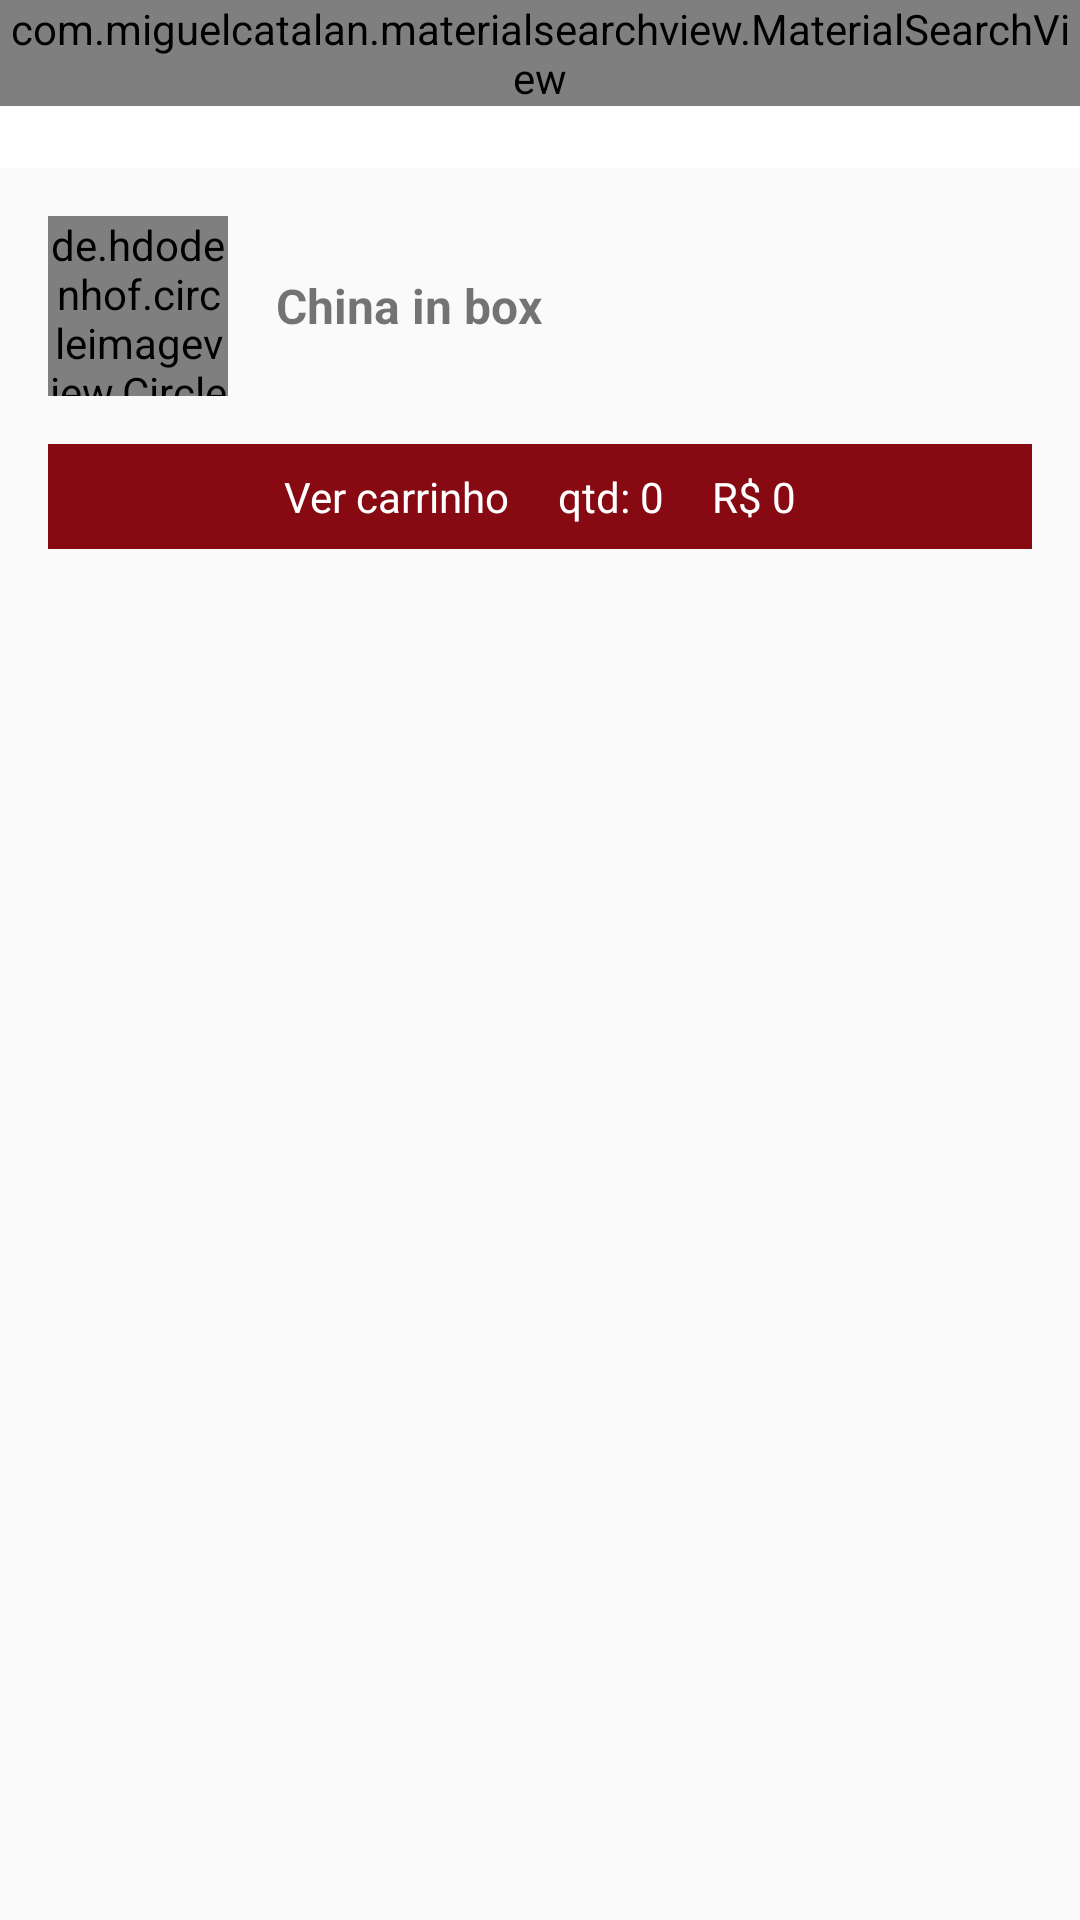

Reconstruct the res/layout file that produces this screen, plus the resources it refers to.
<!-- AndroidManifest.xml: application theme Theme.IFood -->
<!-- res/layout/activity_cardapio.xml -->
<?xml version="1.0" encoding="utf-8"?>
<LinearLayout xmlns:android="http://schemas.android.com/apk/res/android"
    xmlns:app="http://schemas.android.com/apk/res-auto"
    xmlns:tools="http://schemas.android.com/tools"
    android:layout_width="match_parent"
    android:layout_height="match_parent"
    tools:context=".activity.CardapioActivity"
    android:orientation="vertical">

    <include
        android:id="@+id/include"
        layout="@layout/toolbar"
        android:layout_width="match_parent"
        android:layout_height="wrap_content"/>

    <LinearLayout
        android:layout_width="match_parent"
        android:layout_height="match_parent"
        android:orientation="vertical">

        <LinearLayout
            android:layout_width="match_parent"
            android:layout_height="wrap_content"
            android:layout_margin="16dp"
            android:gravity="center"
            android:orientation="horizontal">

            <de.hdodenhof.circleimageview.CircleImageView
                android:id="@+id/imageEmpresaCardapio"
                android:layout_width="60dp"
                android:layout_height="60dp"
                android:src="@drawable/perfil" />

            <TextView
                android:id="@+id/textNomeEmpresaCardapio"
                android:layout_width="match_parent"
                android:layout_height="wrap_content"
                android:layout_marginLeft="16dp"
                android:text="China in box"
                android:textColor="@color/common_google_signin_btn_text_dark_focused"
                android:textSize="16sp"
                android:textStyle="bold" />
        </LinearLayout>

        <LinearLayout
            android:layout_width="match_parent"
            android:layout_height="wrap_content"
            android:layout_marginLeft="16dp"
            android:layout_marginRight="16dp"
            android:layout_marginBottom="16dp"
            android:background="@color/colorAccent"
            android:gravity="center"
            android:orientation="horizontal">

            <TextView
                android:id="@+id/textView2"
                android:layout_width="wrap_content"
                android:layout_height="wrap_content"
                android:padding="8dp"
                android:text="Ver carrinho"
                android:textColor="@color/white" />

            <TextView
                android:id="@+id/textCarrinhoQtd"
                android:layout_width="wrap_content"
                android:layout_height="wrap_content"
                android:padding="8dp"
                android:text="qtd: 0"
                android:textColor="@color/white" />

            <TextView
                android:id="@+id/textCarrinhoTotal"
                android:layout_width="wrap_content"
                android:layout_height="wrap_content"
                android:padding="8dp"
                android:text="R$ 0"
                android:textColor="@color/white" />
        </LinearLayout>

        <androidx.recyclerview.widget.RecyclerView
            android:id="@+id/recyclerProdutoCardapio"
            android:layout_width="match_parent"
            android:layout_height="match_parent"
            android:layout_marginLeft="16dp"
            android:layout_marginRight="16dp"
            android:layout_marginBottom="16dp" />
    </LinearLayout>

</LinearLayout>
<!-- res/layout/toolbar.xml (included above) -->
<?xml version="1.0" encoding="utf-8"?>
<FrameLayout
    xmlns:android="http://schemas.android.com/apk/res/android"
    android:layout_width="match_parent" android:layout_height="match_parent">

    <androidx.appcompat.widget.Toolbar
        android:id="@+id/toolbar"
        android:layout_width="match_parent"
        android:layout_height="wrap_content"
        android:background="?attr/colorPrimary"
        android:minHeight="?attr/actionBarSize"
        android:theme="?attr/actionBarTheme"/>

    <com.miguelcatalan.materialsearchview.MaterialSearchView
        android:id="@+id/materialSearchView"
        android:layout_width="match_parent"
        android:layout_height="wrap_content"/>

</FrameLayout>
<!-- resources referenced by this layout -->
<resources>
  <color name="colorAccent">#870912</color>
  <color name="white">#FFFFFFFF</color>
  <style name="Theme.IFood" parent="Theme.AppCompat.Light.NoActionBar">
          
          <item name="colorPrimary">@android:color/white</item>
          <item name="colorPrimaryVariant">@color/colorPrimaryDark</item>
          <item name="colorAccent">@color/colorAccent</item>
          <item name="colorOnPrimary">@color/white</item>
          
          <item name="colorSecondary">@color/teal_200</item>
          <item name="colorSecondaryVariant">@color/teal_700</item>
          <item name="colorOnSecondary">@color/black</item>
          
          <item name="android:statusBarColor" tools:targetApi="l">?attr/colorPrimaryVariant</item>
          
      </style>
  <color name="colorPrimaryDark">#a50a15</color>
  <color name="teal_200">#FF03DAC5</color>
  <color name="teal_700">#FF018786</color>
  <color name="black">#FF000000</color>
</resources>
